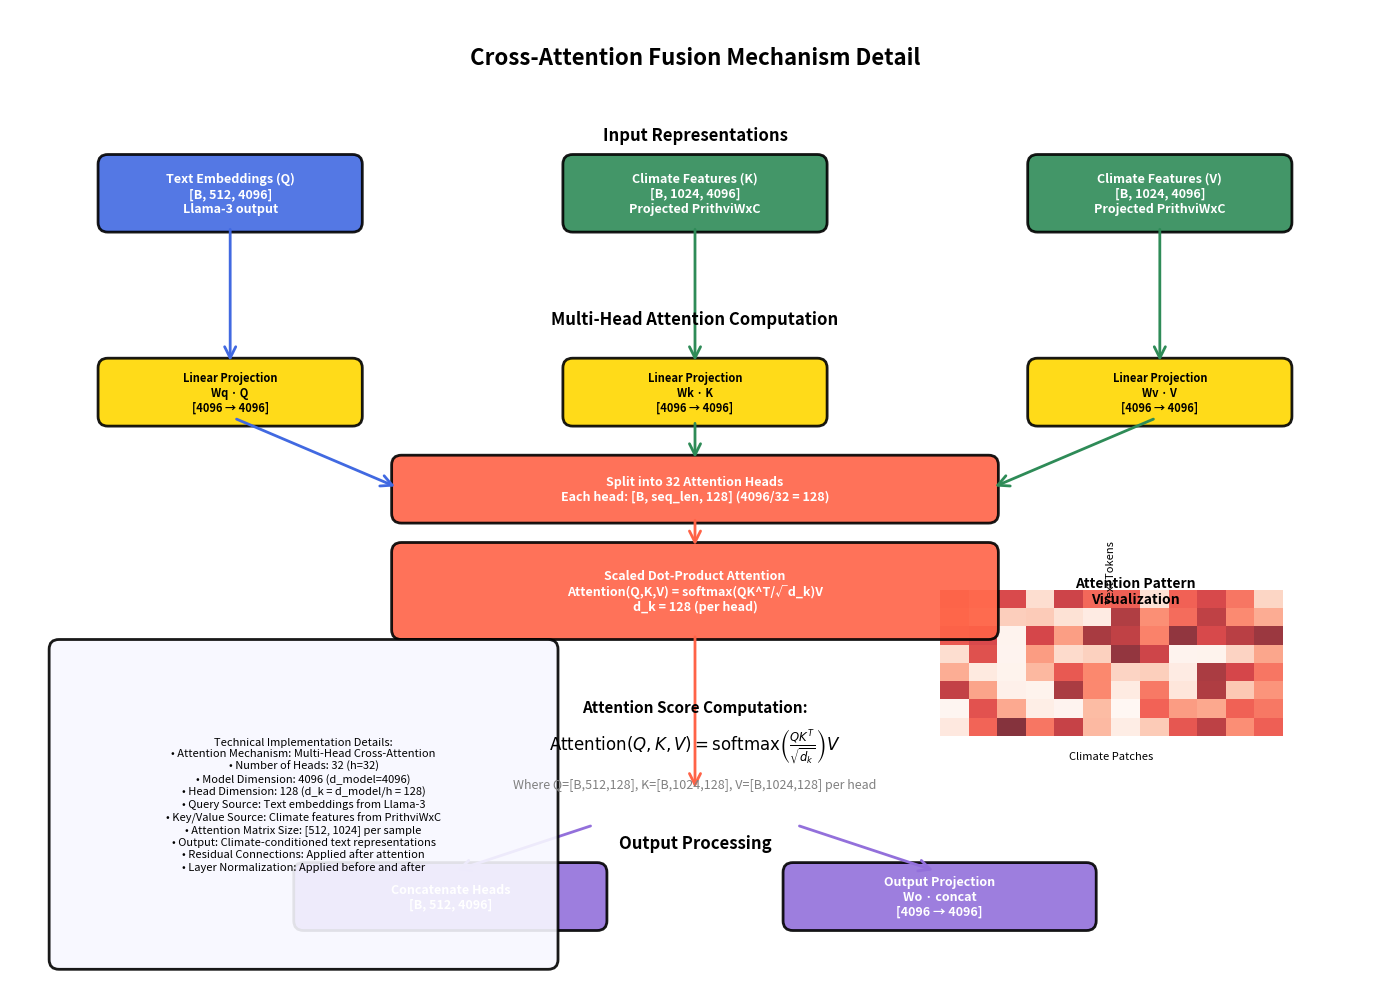

Write the Python code that produced this figure. (Note: this script raises an exception after producing the figure.)
#!/usr/bin/env python3
"""
Detailed Cross-Attention Mechanism Diagram

This script creates a focused diagram showing the internal workings
of the cross-attention fusion mechanism for technical review.
"""

import matplotlib.pyplot as plt
import matplotlib.patches as patches
from matplotlib.patches import FancyBboxPatch, ConnectionPatch, Rectangle
import numpy as np

# Set up the figure
fig, ax = plt.subplots(1, 1, figsize=(14, 10))
ax.set_xlim(0, 14)
ax.set_ylim(0, 10)
ax.axis('off')

# Color scheme
colors = {
    'query': '#4169E1',        # Royal Blue (Text)
    'key': '#2E8B57',          # Sea Green (Climate)
    'value': '#2E8B57',        # Sea Green (Climate)
    'attention': '#FF6347',    # Tomato (Attention)
    'output': '#9370DB',       # Medium Purple (Output)
    'math': '#FFD700',         # Gold (Math operations)
}

def create_box(ax, xy, width, height, text, color, text_color='white', fontsize=10, fontweight='bold'):
    """Create a professional rounded rectangle box with text"""
    box = FancyBboxPatch(
        xy, width, height,
        boxstyle="round,pad=0.1",
        facecolor=color,
        edgecolor='black',
        linewidth=2,
        alpha=0.9
    )
    ax.add_patch(box)

    text_x = xy[0] + width/2
    text_y = xy[1] + height/2
    ax.text(text_x, text_y, text, ha='center', va='center',
            fontsize=fontsize, fontweight=fontweight, color=text_color, wrap=True)

    return box

def create_arrow(ax, start, end, color='black', style='->', linewidth=2):
    """Create professional arrows between components"""
    arrow = ConnectionPatch(start, end, "data", "data",
                          arrowstyle=style, shrinkA=5, shrinkB=5,
                          mutation_scale=20, fc=color, ec=color, linewidth=linewidth)
    ax.add_patch(arrow)
    return arrow

# Title
ax.text(7, 9.5, 'Cross-Attention Fusion Mechanism Detail',
        ha='center', va='center', fontsize=16, fontweight='bold', color='black')

# Input representations
ax.text(7, 8.7, 'Input Representations', ha='center', va='center', fontsize=12, fontweight='bold')

# Text Query (Q)
create_box(ax, (1, 7.8), 2.5, 0.6,
           'Text Embeddings (Q)\n[B, 512, 4096]\nLlama-3 output',
           colors['query'], fontsize=9)

# Climate Key (K)
create_box(ax, (5.75, 7.8), 2.5, 0.6,
           'Climate Features (K)\n[B, 1024, 4096]\nProjected PrithviWxC',
           colors['key'], fontsize=9)

# Climate Value (V)
create_box(ax, (10.5, 7.8), 2.5, 0.6,
           'Climate Features (V)\n[B, 1024, 4096]\nProjected PrithviWxC',
           colors['value'], fontsize=9)

# Multi-Head Attention Computation
ax.text(7, 6.8, 'Multi-Head Attention Computation', ha='center', va='center', fontsize=12, fontweight='bold')

# Linear projections
create_box(ax, (1, 5.8), 2.5, 0.5,
           'Linear Projection\nWq · Q\n[4096 → 4096]',
           colors['math'], 'black', fontsize=8)

create_box(ax, (5.75, 5.8), 2.5, 0.5,
           'Linear Projection\nWk · K\n[4096 → 4096]',
           colors['math'], 'black', fontsize=8)

create_box(ax, (10.5, 5.8), 2.5, 0.5,
           'Linear Projection\nWv · V\n[4096 → 4096]',
           colors['math'], 'black', fontsize=8)

# Head splitting
create_box(ax, (4, 4.8), 6, 0.5,
           'Split into 32 Attention Heads\nEach head: [B, seq_len, 128] (4096/32 = 128)',
           colors['attention'], fontsize=9)

# Attention computation
create_box(ax, (4, 3.6), 6, 0.8,
           'Scaled Dot-Product Attention\nAttention(Q,K,V) = softmax(QK^T/√d_k)V\nd_k = 128 (per head)',
           colors['attention'], fontsize=9)

# Mathematical formula
ax.text(7, 2.8, 'Attention Score Computation:', ha='center', va='center', fontsize=11, fontweight='bold')
ax.text(7, 2.4, r'$\text{Attention}(Q,K,V) = \text{softmax}\left(\frac{QK^T}{\sqrt{d_k}}\right)V$',
        ha='center', va='center', fontsize=12, style='italic')
ax.text(7, 2.0, 'Where Q=[B,512,128], K=[B,1024,128], V=[B,1024,128] per head',
        ha='center', va='center', fontsize=9, color='gray')

# Output processing
ax.text(7, 1.4, 'Output Processing', ha='center', va='center', fontsize=12, fontweight='bold')

create_box(ax, (3, 0.6), 3, 0.5,
           'Concatenate Heads\n[B, 512, 4096]',
           colors['output'], fontsize=9)

create_box(ax, (8, 0.6), 3, 0.5,
           'Output Projection\nWo · concat\n[4096 → 4096]',
           colors['output'], fontsize=9)

# Add arrows showing data flow
create_arrow(ax, (2.25, 7.8), (2.25, 6.3), colors['query'])
create_arrow(ax, (7, 7.8), (7, 6.3), colors['key'])
create_arrow(ax, (11.75, 7.8), (11.75, 6.3), colors['value'])

create_arrow(ax, (2.25, 5.8), (4, 5.05), colors['query'])
create_arrow(ax, (7, 5.8), (7, 5.3), colors['key'])
create_arrow(ax, (11.75, 5.8), (10, 5.05), colors['value'])

create_arrow(ax, (7, 4.8), (7, 4.4), colors['attention'])
create_arrow(ax, (7, 3.6), (7, 1.9), colors['attention'])

create_arrow(ax, (6, 1.6), (4.5, 1.1), colors['output'])
create_arrow(ax, (8, 1.6), (9.5, 1.1), colors['output'])

# Technical specifications box
specs_text = """Technical Implementation Details:
• Attention Mechanism: Multi-Head Cross-Attention
• Number of Heads: 32 (h=32)
• Model Dimension: 4096 (d_model=4096)
• Head Dimension: 128 (d_k = d_model/h = 128)
• Query Source: Text embeddings from Llama-3
• Key/Value Source: Climate features from PrithviWxC
• Attention Matrix Size: [512, 1024] per sample
• Output: Climate-conditioned text representations
• Residual Connections: Applied after attention
• Layer Normalization: Applied before and after"""

create_box(ax, (0.5, 0.2), 5, 3.2, specs_text, '#F8F8FF', 'black', fontsize=8, fontweight='normal')

# Attention pattern visualization
ax.text(11.5, 4, 'Attention Pattern\nVisualization', ha='center', va='center', fontsize=10, fontweight='bold')

# Create a small heatmap showing attention pattern
attention_data = np.random.rand(8, 12) * 0.8 + 0.1  # Simulated attention weights
im = ax.imshow(attention_data, extent=[9.5, 13, 2.5, 4], cmap='Reds', alpha=0.8, aspect='auto')

# Add labels for the heatmap
ax.text(11.25, 4.2, 'Text Tokens', ha='center', va='center', fontsize=8, rotation=90)
ax.text(11.25, 2.3, 'Climate Patches', ha='center', va='center', fontsize=8)

# Save the detailed diagram
plt.tight_layout()
plt.savefig('/Users/<user>/Documents/DeepLearning/LLM for climate/HPE-LLM4Climate/docs/cross_attention_detail.png',
            dpi=300, bbox_inches='tight', facecolor='white', edgecolor='none')
plt.savefig('/Users/<user>/Documents/DeepLearning/LLM for climate/HPE-LLM4Climate/docs/cross_attention_detail.pdf',
            dpi=300, bbox_inches='tight', facecolor='white', edgecolor='none')

print("✅ Detailed cross-attention diagram saved as:")
print("   📊 cross_attention_detail.png")
print("   📄 cross_attention_detail.pdf")
print("\n🔍 Detailed diagram shows:")
print("   • Mathematical formulation of attention mechanism")
print("   • Multi-head attention computation steps")
print("   • Tensor dimensions at each step")
print("   • Technical implementation parameters")
print("   • Attention pattern visualization")

plt.show()
